Run: headless pygame with SDL's dummy video driver; simulated clock (each Clock.tick advances the game by its frame time, no real sleeping); random seed 0; keys injected as events and as key.get_pressed() state; no mouse input.
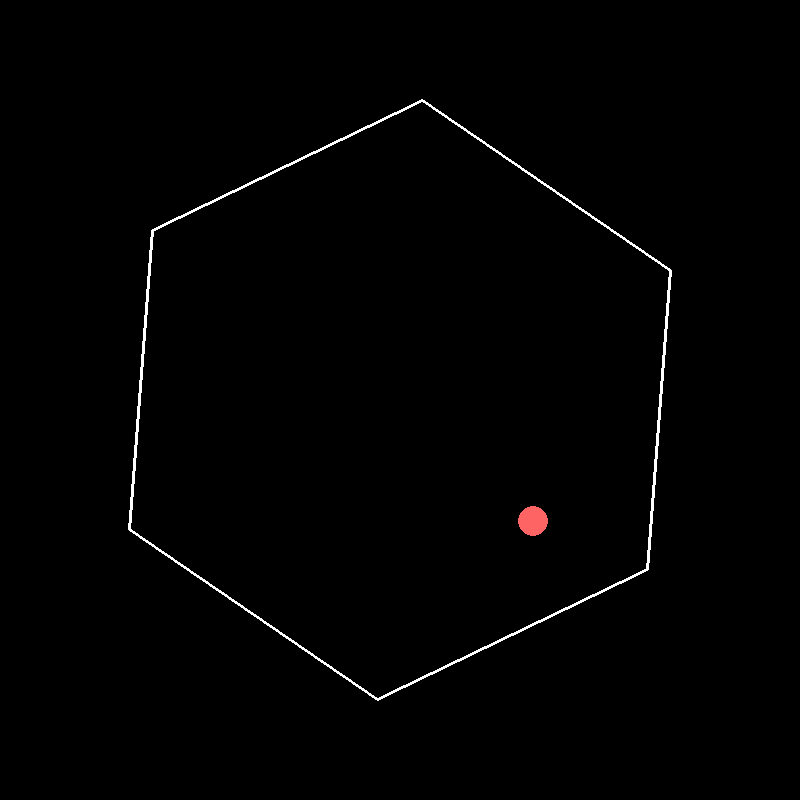
Frame 1 of 4 · flips 1–60 · no input
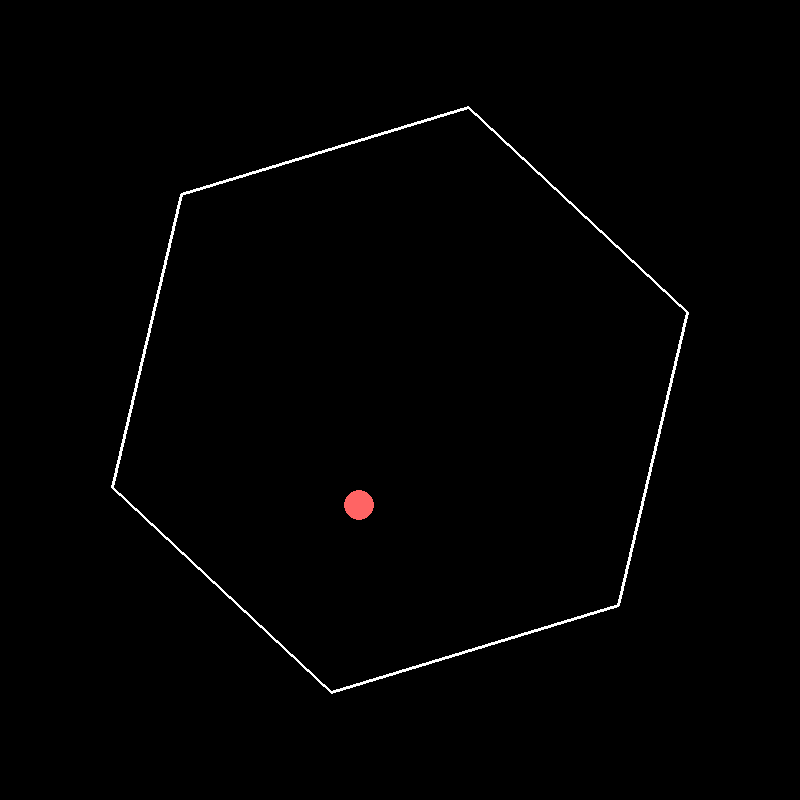
Frame 2 of 4 · flips 61–180 · tapped SPACE, RETURN · held RIGHT (→), D
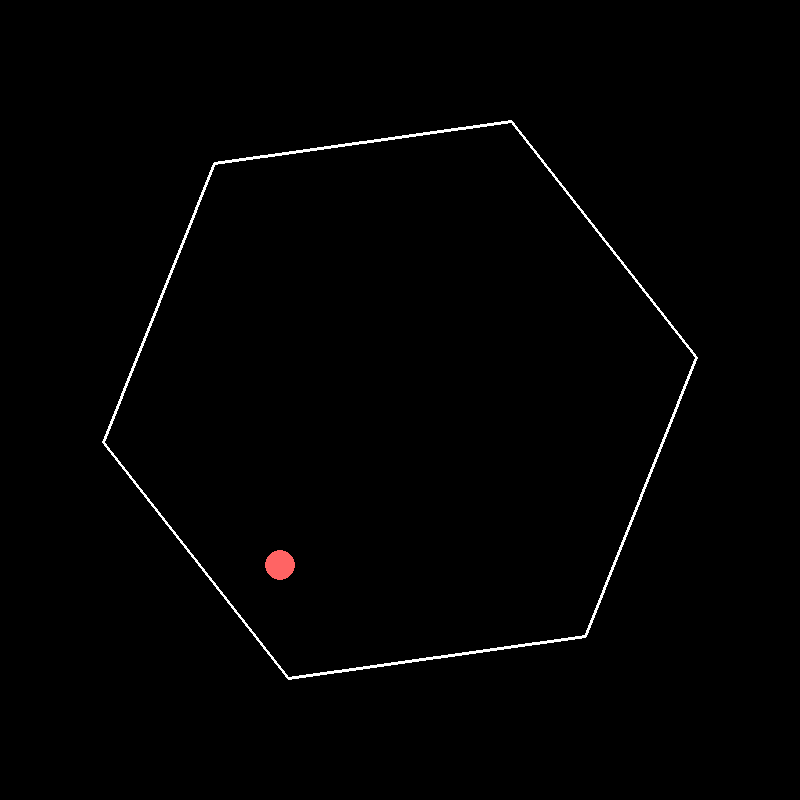
Frame 3 of 4 · flips 181–300 · held DOWN (↓), S
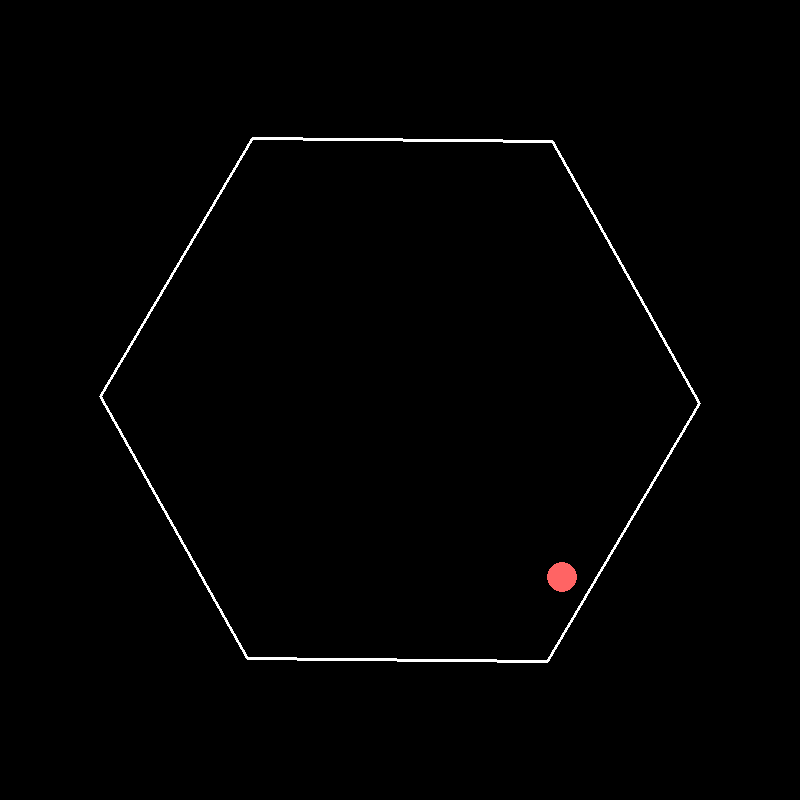
Frame 4 of 4 · flips 301–420 · held LEFT (←), A, UP (↑), W

The pygame program that drew these frames:

import pygame
import math
import sys

# Initialize Pygame
pygame.init()

# Screen dimensions
WIDTH, HEIGHT = 800, 800
screen = pygame.display.set_mode((WIDTH, HEIGHT))
pygame.display.set_caption("Ball Bouncing in a Spinning Hexagon")

# Colors
BLACK = (0, 0, 0)
WHITE = (255, 255, 255)
BALL_COLOR = (255, 100, 100)

# Ball properties
ball_radius = 15
ball_pos = pygame.math.Vector2(WIDTH / 2, HEIGHT / 2)
ball_vel = pygame.math.Vector2(4, -2)

# Physics properties
gravity = pygame.math.Vector2(0, 0.2)
friction = 0.99

# Hexagon properties
hexagon_center = pygame.math.Vector2(WIDTH / 2, HEIGHT / 2)
hexagon_radius = 300
hexagon_sides = 6
hexagon_angle = 0
hexagon_rotation_speed = 0.01

clock = pygame.time.Clock()

def get_hexagon_points(center, radius, sides, angle_offset):
    points = []
    for i in range(sides):
        angle = 2 * math.pi * i / sides + angle_offset
        x = center.x + radius * math.cos(angle)
        y = center.y + radius * math.sin(angle)
        points.append((x, y))
    return points

def reflect_velocity(velocity, normal):
    return velocity - 2 * velocity.dot(normal) * normal

def check_collision(ball_pos, ball_radius, points):
    collision = False
    normal = pygame.math.Vector2(0, 0)
    for i in range(len(points)):
        p1 = pygame.math.Vector2(points[i])
        p2 = pygame.math.Vector2(points[(i + 1) % len(points)])
        edge = p2 - p1
        edge_normal = pygame.math.Vector2(-edge.y, edge.x).normalize()
        ball_to_edge = ball_pos - p1
        distance = ball_to_edge.dot(edge_normal)
        projection = ball_to_edge.dot(edge.normalize())
        if 0 <= projection <= edge.length() and distance <= ball_radius:
            collision = True
            normal = edge_normal
            break
    return collision, normal

# Main loop
running = True
while running:
    clock.tick(60)
    for event in pygame.event.get():
        if event.type == pygame.QUIT:
            running = False

    # Update hexagon rotation
    hexagon_angle += hexagon_rotation_speed

    # Update ball physics
    ball_vel += gravity
    ball_pos += ball_vel
    ball_vel *= friction

    # Get hexagon points
    hexagon_points = get_hexagon_points(hexagon_center, hexagon_radius, hexagon_sides, hexagon_angle)

    # Check collision and reflect velocity
    collision, normal = check_collision(ball_pos, ball_radius, hexagon_points)
    if collision:
        ball_vel = reflect_velocity(ball_vel, normal)
        ball_pos += normal * (ball_radius - (ball_pos - hexagon_center).length() + hexagon_radius)

    # Clear screen
    screen.fill(BLACK)

    # Draw hexagon
    pygame.draw.polygon(screen, WHITE, hexagon_points, 3)

    # Draw ball
    pygame.draw.circle(screen, BALL_COLOR, (int(ball_pos.x), int(ball_pos.y)), ball_radius)

    # Update display
    pygame.display.flip()

pygame.quit()
sys.exit()
